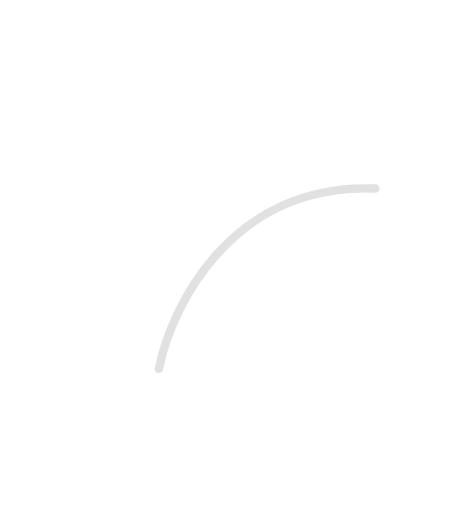
t = 0.00 s
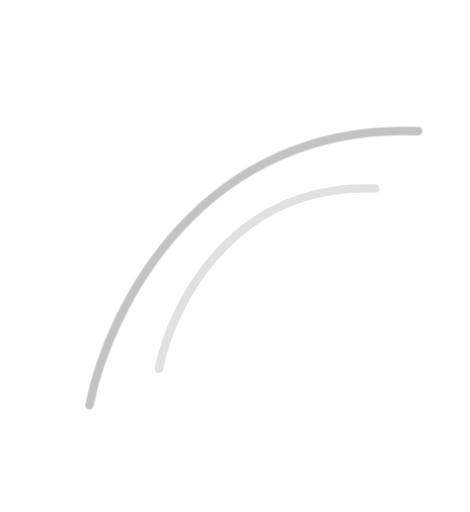
t = 0.50 s
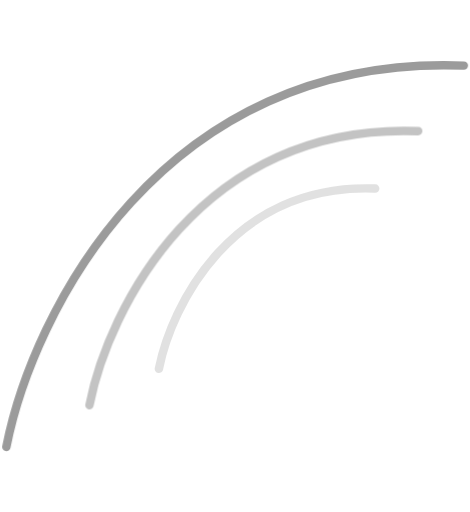
t = 1.00 s
t = 1.50 s: frame unchanged from t = 1.00 s, image omitted
t = 2.00 s: frame unchanged from t = 1.00 s, image omitted
t = 2.50 s: frame unchanged from t = 1.00 s, image omitted

The animated SVG that drew these frames (rendered in a browser with its animation timeline set to each time). Animation: 4 CSS @keyframes rules; one cycle of 3.00 s, repeats indefinitely.

<svg id="e3fmkr2zh7le1" xmlns="http://www.w3.org/2000/svg" xmlns:xlink="http://www.w3.org/1999/xlink" viewBox="0 0 223 243" shape-rendering="geometricPrecision" text-rendering="geometricPrecision"><style><![CDATA[#e3fmkr2zh7le3_ts {animation: e3fmkr2zh7le3_ts__ts 3000ms linear infinite normal forwards}@keyframes e3fmkr2zh7le3_ts__ts { 0% {transform: translate(120.435050px,127.197848px) scale(0.650000,0.650000);animation-timing-function: cubic-bezier(0.445000,0.050000,0.550000,0.950000)} 16.666667% {transform: translate(120.435050px,127.197848px) scale(1,1)} 100% {transform: translate(120.435050px,127.197848px) scale(1,1)} }#e3fmkr2zh7le3 {animation: e3fmkr2zh7le3_c_o 3000ms linear infinite normal forwards}@keyframes e3fmkr2zh7le3_c_o { 0% {opacity: 0;animation-timing-function: cubic-bezier(0.445000,0.050000,0.550000,0.950000)} 16.666667% {opacity: 1} 100% {opacity: 1} }#e3fmkr2zh7le4_ts {animation: e3fmkr2zh7le4_ts__ts 3000ms linear infinite normal forwards}@keyframes e3fmkr2zh7le4_ts__ts { 0% {transform: translate(111.555760px,121.525275px) scale(0.720000,0.720000)} 16.666667% {transform: translate(111.555760px,121.525275px) scale(0.720000,0.720000)} 33.333333% {transform: translate(111.555760px,121.525275px) scale(1,1)} 100% {transform: translate(111.555760px,121.525275px) scale(1,1)} }#e3fmkr2zh7le4 {animation: e3fmkr2zh7le4_c_o 3000ms linear infinite normal forwards}@keyframes e3fmkr2zh7le4_c_o { 0% {opacity: 0} 16.666667% {opacity: 0} 33.333333% {opacity: 1} 100% {opacity: 1} }]]></style><path id="e3fmkr2zh7le2" d="M75.380300,175.046000C81.233200,145.408000,109.958000,86.800300,178.033000,89.479600" fill="none" stroke="rgb(155,155,155)" stroke-width="4" stroke-opacity="0.3" stroke-linecap="round" stroke-linejoin="round"/><g id="e3fmkr2zh7le3_ts" transform="translate(120.435050,127.197848) scale(0.650000,0.650000)"><path id="e3fmkr2zh7le3" d="M42.419100,192.296000C51.315400,147.245000,94.976800,58.162100,198.451000,62.234700" transform="translate(-120.435050,-127.197848)" opacity="0" fill="none" stroke="rgb(155,155,155)" stroke-width="4" stroke-opacity="0.6" stroke-linecap="round" stroke-linejoin="round"/></g><g id="e3fmkr2zh7le4_ts" transform="translate(111.555760,121.525275) scale(0.720000,0.720000)"><path id="e3fmkr2zh7le4" d="M3.000520,212.106000C15.379300,149.420000,76.131800,25.465600,220.111000,31.132400" transform="translate(-111.555760,-121.525275)" opacity="0" fill="none" stroke="rgb(155,155,155)" stroke-width="4" stroke-linecap="round" stroke-linejoin="round"/></g></svg>
